Dataset: dataset-resize (GitHub, C242-PS525/Capstone_Project_ML). Classes: apple, avocado, banana, durian, guava, kiwi, langsat, mango, melon, orange, papaya, pineapple, rambutan, salak, water guava, watermelon.

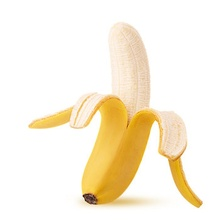
Label: banana

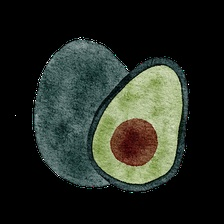
Label: avocado

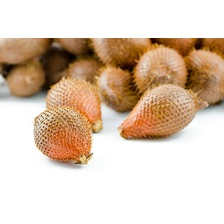
Label: salak

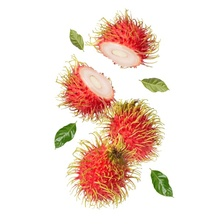
Label: rambutan

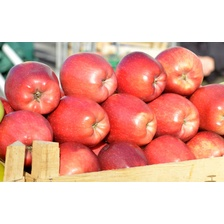
Label: water guava

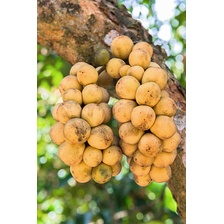
Label: langsat
